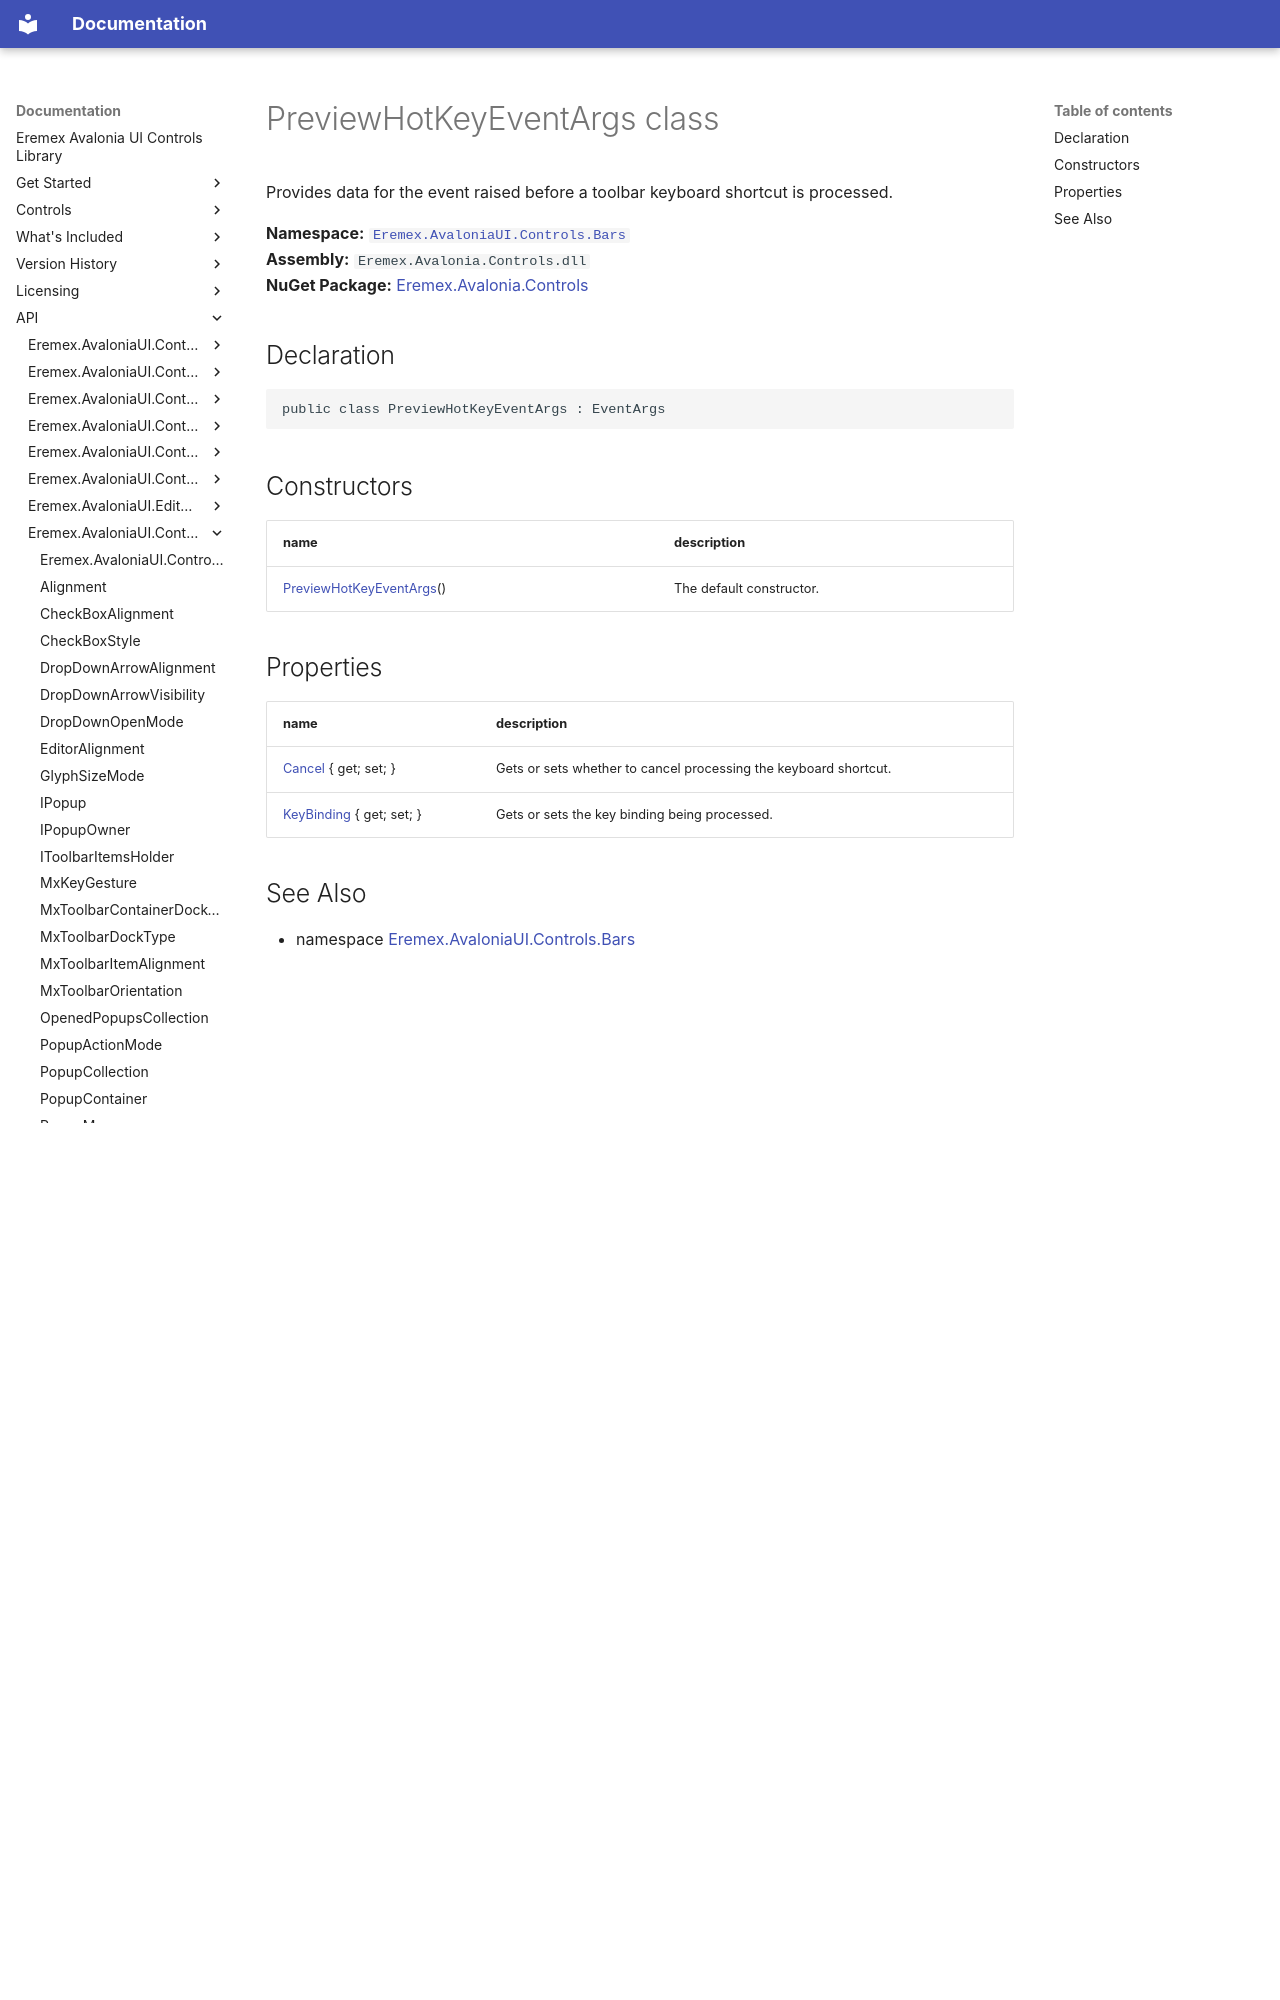

repository: Eremex/controls-doc · page: API/Eremex.AvaloniaUI.Controls.Bars/PreviewHotKeyEventArgs/index.html · generator: mkdocs

# PreviewHotKeyEventArgs class

Provides data for the event raised before a toolbar keyboard shortcut is processed.

**Namespace:** [`Eremex.AvaloniaUI.Controls.Bars`](./index.md)  
**Assembly:** `Eremex.Avalonia.Controls.dll`  
**NuGet Package:** [Eremex.Avalonia.Controls](https://www.nuget.org/packages/Eremex.Avalonia.Controls)

## Declaration

```csharp
public class PreviewHotKeyEventArgs : EventArgs
```

## Constructors

| name | description |
| --- | --- |
| [PreviewHotKeyEventArgs](PreviewHotKeyEventArgs/PreviewHotKeyEventArgs.md)() | The default constructor. |

## Properties

| name | description |
| --- | --- |
| [Cancel](PreviewHotKeyEventArgs/Cancel.md) { get; set; } | Gets or sets whether to cancel processing the keyboard shortcut. |
| [KeyBinding](PreviewHotKeyEventArgs/KeyBinding.md) { get; set; } | Gets or sets the key binding being processed. |
